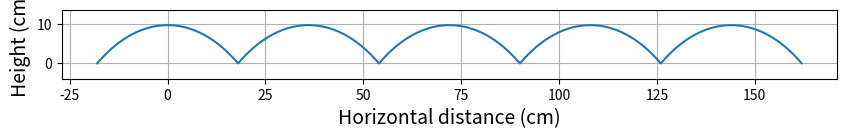

Python code for this plot:
import numpy as np
import matplotlib.pyplot as plt

R = 36  # radius from axle to vertex (cm)
n = 6   # hexagon

# Side length of regular hexagon
s = 2 * R * np.sin(np.pi / n)

# Catenary parameter
a = s / 2

# Build one inverted catenary arch
x_single = np.linspace(-s/2, s/2, 400)

# Standard catenary
y_catenary = a * np.cosh(x_single / a)

# Height at endpoints
y_end = a * np.cosh((s/2) / a)

# Inverted arch so endpoints touch y=0
y_inverted = y_end - y_catenary

# Repeat arches periodically
num_periods = 4
x_full = []
y_full = []

for k in range(0, num_periods + 1):
    x_shifted = x_single + k * s
    x_full.append(x_shifted)
    y_full.append(y_inverted)

x_full = np.concatenate(x_full)
y_full = np.concatenate(y_full)

plt.figure(figsize=(10, 4))
plt.plot(x_full, y_full)
plt.xlabel("Horizontal distance (cm)", fontsize=14)
plt.ylabel("Height (cm)", fontsize=14)
plt.gca().set_aspect('equal', adjustable='box')
plt.margins(y=0.4)
plt.grid(True)
plt.savefig('hexagon_wheel.pdf')
plt.show()
